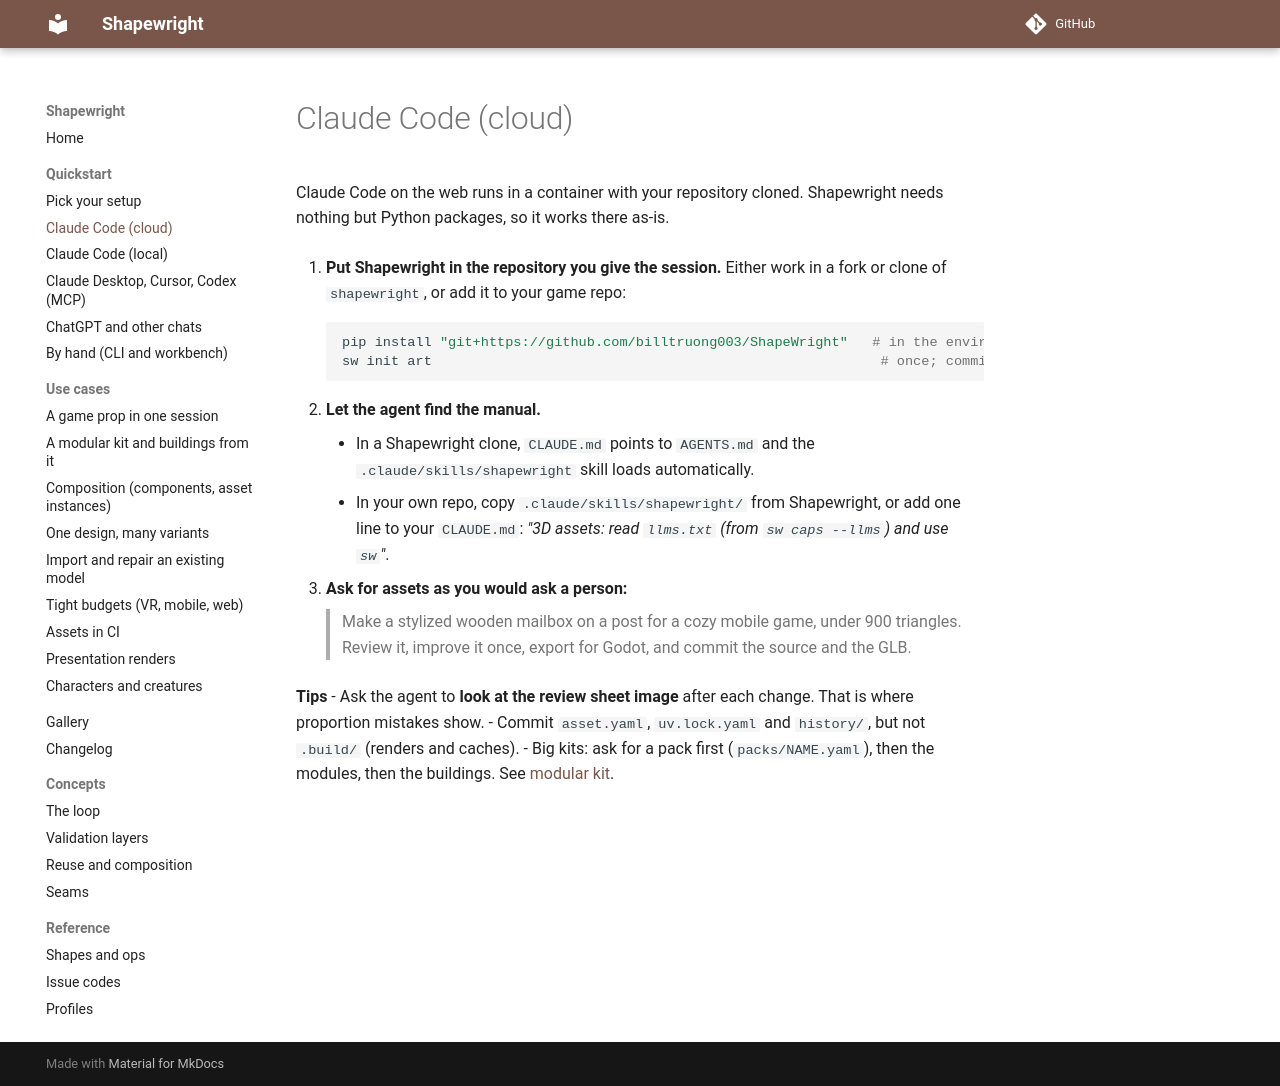

repository: billtruong003/ShapeWright · page: quickstart/claude-code-cloud/index.html · generator: mkdocs

# Claude Code (cloud)

Claude Code on the web runs in a container with your repository cloned. Shapewright needs nothing but Python packages, so it works there as-is.

1. **Put Shapewright in the repository you give the session.** Either work in a fork or clone of `shapewright`, or add it to your game repo:

    ```bash
    pip install "git+https://github.com/billtruong003/ShapeWright"   # in the environment's setup script
    sw init art                                                       # once; commit art/shapewright.yaml
    ```

2. **Let the agent find the manual.**
    - In a Shapewright clone, `CLAUDE.md` points to `AGENTS.md` and the `.claude/skills/shapewright` skill loads automatically.
    - In your own repo, copy `.claude/skills/shapewright/` from Shapewright, or add one line to your `CLAUDE.md`: *"3D assets: read `llms.txt` (from `sw caps --llms`) and use `sw`"*.

3. **Ask for assets as you would ask a person:**

    > Make a stylized wooden mailbox on a post for a cozy mobile game, under 900 triangles. Review it, improve it once, export for Godot, and commit the source and the GLB.

**Tips**
- Ask the agent to **look at the review sheet image** after each change. That is where proportion mistakes show.
- Commit `asset.yaml`, `uv.lock.yaml` and `history/`, but not `.build/` (renders and caches).
- Big kits: ask for a pack first (`packs/NAME.yaml`), then the modules, then the buildings. See [modular kit](../use-cases/modular-kit.md).
